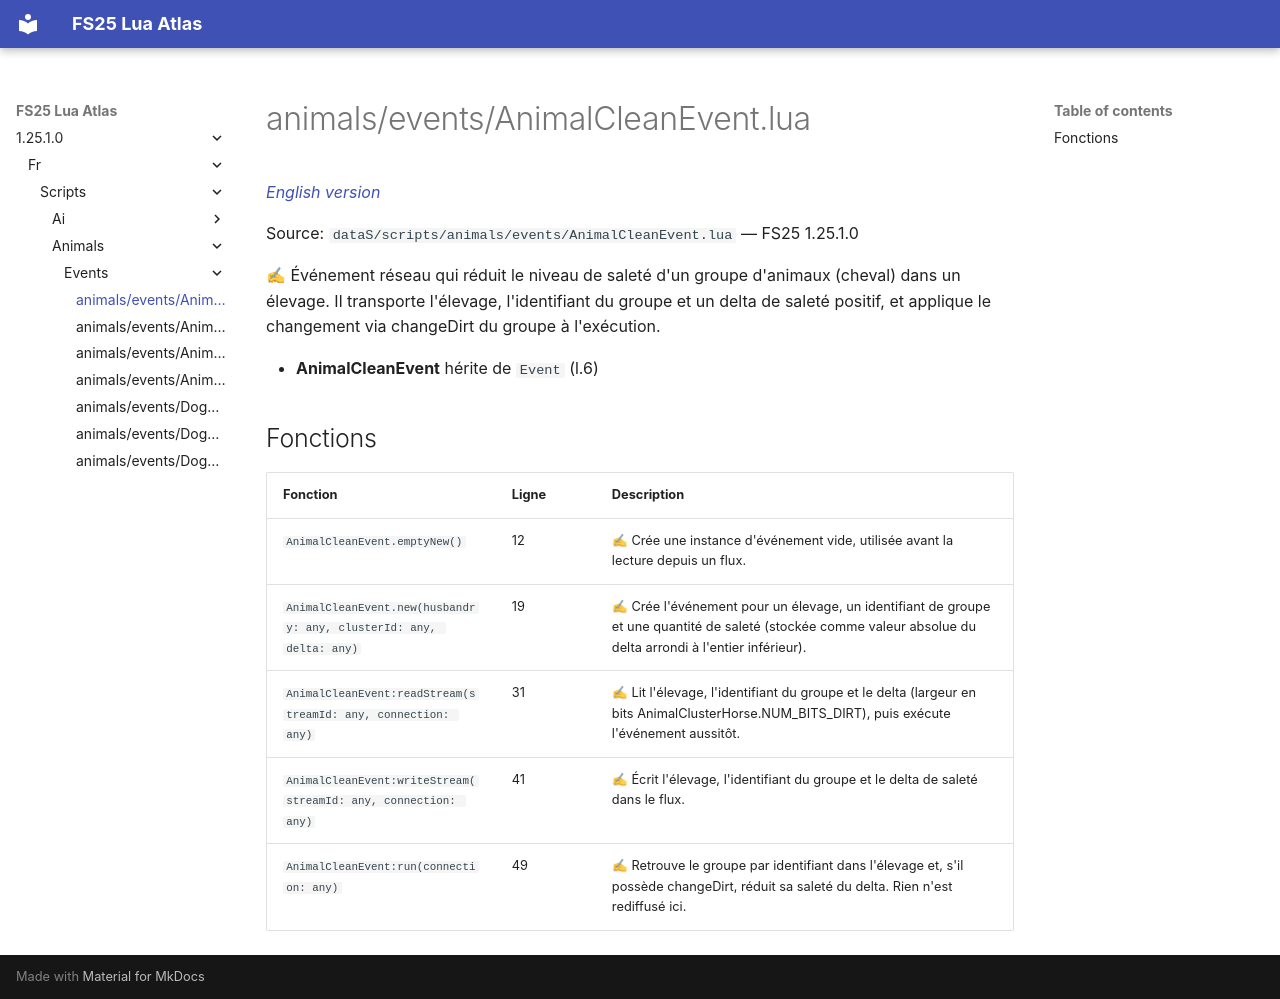

repository: Tim0219800/fs25-lua-atlas · page: 1.25.1.0/fr/scripts/animals/events/AnimalCleanEvent.html · generator: mkdocs

# animals/events/AnimalCleanEvent.lua

*[English version](../../../../scripts/animals/events/AnimalCleanEvent.md)*

Source: `dataS/scripts/animals/events/AnimalCleanEvent.lua` — FS25 1.25.1.0

✍ Événement réseau qui réduit le niveau de saleté d'un groupe d'animaux (cheval) dans un élevage. Il transporte l'élevage, l'identifiant du groupe et un delta de saleté positif, et applique le changement via changeDirt du groupe à l'exécution.

- **AnimalCleanEvent** hérite de `Event` (l.6)

## Fonctions

| Fonction | Ligne | Description |
|---|---|---|
| `AnimalCleanEvent.emptyNew()` | 12 | ✍ Crée une instance d'événement vide, utilisée avant la lecture depuis un flux. |
| `AnimalCleanEvent.new(husbandry: any, clusterId: any, delta: any)` | 19 | ✍ Crée l'événement pour un élevage, un identifiant de groupe et une quantité de saleté (stockée comme valeur absolue du delta arrondi à l'entier inférieur). |
| `AnimalCleanEvent:readStream(streamId: any, connection: any)` | 31 | ✍ Lit l'élevage, l'identifiant du groupe et le delta (largeur en bits AnimalClusterHorse.NUM_BITS_DIRT), puis exécute l'événement aussitôt. |
| `AnimalCleanEvent:writeStream(streamId: any, connection: any)` | 41 | ✍ Écrit l'élevage, l'identifiant du groupe et le delta de saleté dans le flux. |
| `AnimalCleanEvent:run(connection: any)` | 49 | ✍ Retrouve le groupe par identifiant dans l'élevage et, s'il possède changeDirt, réduit sa saleté du delta. Rien n'est rediffusé ici. |
